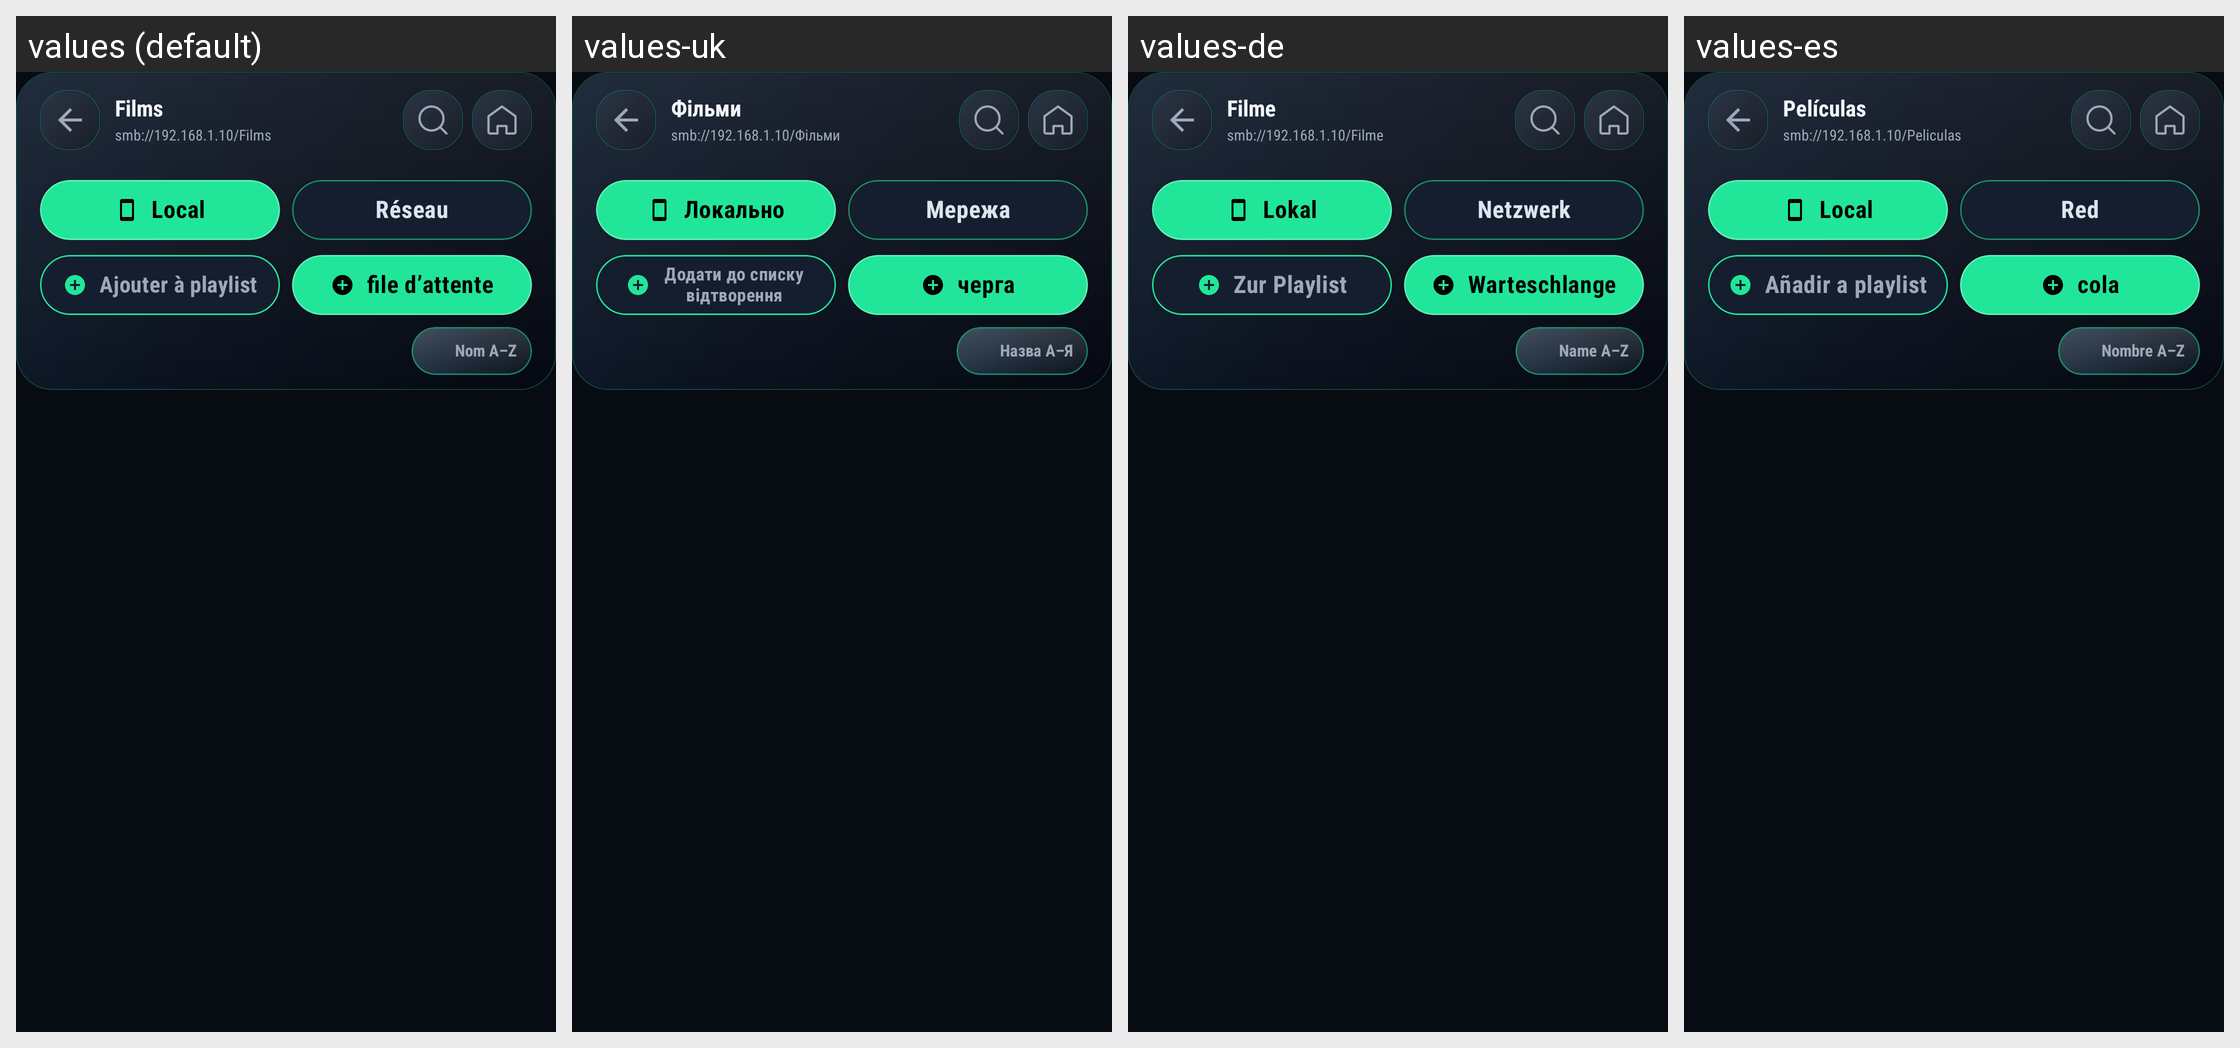

Strings drawn on this Android screen and how each of the app's shown locales translates them:
Android screen res/layout/fragment_browser.xml rendered under 4 locales, left to right: values (default), values-uk, values-de, values-es. Device: Nexus 5 (rendered at 1080×1920; each locale shown at half size, 540×960, under a caption strip naming it); theme Theme.BlazePlayer.
Other locales in the repository, not shown: values-ar, values-en, values-hi, values-in, values-it, values-nl, values-pt, values-ru.
Strings drawn on this screen, with the default value and each locale's value (text and hints the layout hard-codes, and strings that could not be matched under every locale, appear in the picture but are not listed):

movies
  values: Films
  values-uk: Фільми
  values-de: Filme
  values-es: Películas

example_smb_path
  values: smb://192.168.1.10/Films
  values-uk: smb://192.168.1.10/Фільми
  values-de: smb://192.168.1.10/Filme
  values-es: smb://192.168.1.10/Peliculas

tab_local
  values: Local
  values-uk: Локально
  values-de: Lokal
  values-es: Local

tab_network
  values: Réseau
  values-uk: Мережа
  values-de: Netzwerk
  values-es: Red

add_to_playlist_fixed_short
  values: Ajouter à playlist
  values-uk: Додати до списку відтворення
  values-de: Zur Playlist
  values-es: Añadir a playlist

add_to_video_queue_short
  values: file d’attente
  values-uk: черга
  values-de: Warteschlange
  values-es: cola

sort_name_az
  values: Nom A–Z
  values-uk: Назва А–Я
  values-de: Name A–Z
  values-es: Nombre A–Z
